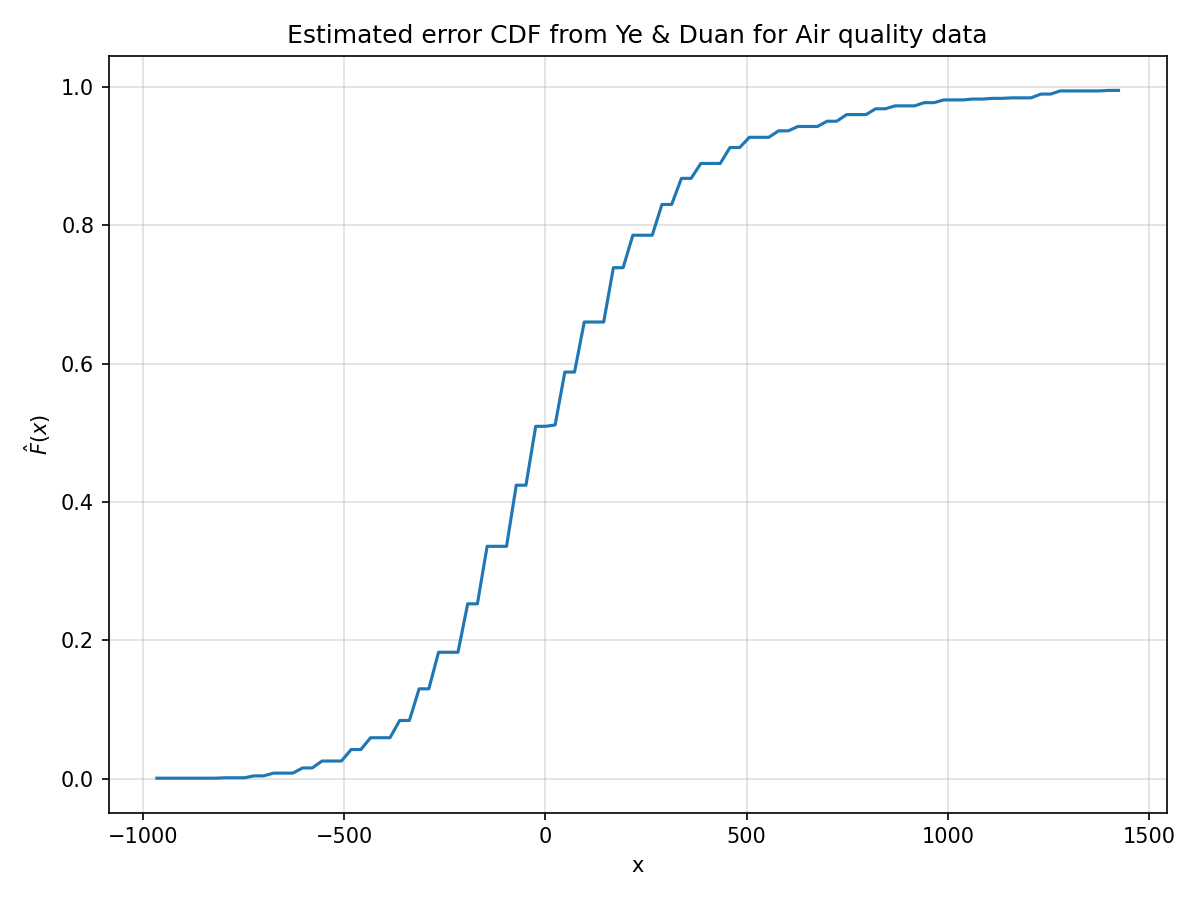

Values plotted in this chart, from the file beside it:
x, F_hat
-965.5, 0.001000
-941.4, 0.001000
-917.3, 0.001000
-893.1, 0.001000
-869, 0.001000
-844.8, 0.001000
-820.7, 0.001000
-796.6, 0.001598
-772.4, 0.001598
-748.3, 0.001598
-724.2, 0.004365
-700, 0.004365
-675.9, 0.008336
-651.7, 0.008336
-627.6, 0.008336
-603.5, 0.01582
-579.3, 0.01582
-555.2, 0.0258
-531, 0.0258
-506.9, 0.0258
-482.8, 0.04242
-458.6, 0.04242
-434.5, 0.05948
-410.4, 0.05948
-386.2, 0.05948
-362.1, 0.08443
-337.9, 0.08443
-313.8, 0.1302
-289.7, 0.1302
-265.5, 0.183
-241.4, 0.183
-217.2, 0.183
-193.1, 0.253
-169, 0.253
-144.8, 0.3361
-120.7, 0.3361
-96.55, 0.3361
-72.42, 0.4244
-48.28, 0.4244
-24.14, 0.5095
0.000000, 0.5095
24.14, 0.5114
48.28, 0.5879
72.42, 0.5879
96.55, 0.6603
120.7, 0.6603
144.8, 0.6603
169, 0.7388
193.1, 0.7388
217.2, 0.7857
241.4, 0.7857
265.5, 0.7857
289.7, 0.8302
313.8, 0.8302
337.9, 0.8679
362.1, 0.8679
386.2, 0.8894
410.4, 0.8894
434.5, 0.8894
458.6, 0.9125
... 40 more rows
